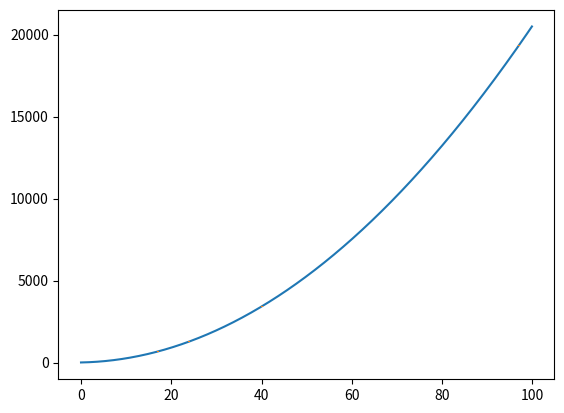

Write Python code to recreate this figure.
import numpy as np
import matplotlib.pylab as plt
import scipy.optimize as mcfit






#generate a test polynomial function and add errors
ain = 2.
bin = 5.3
cin = 10.
x    = np.arange(100)
y    = ain*x**2 + bin*x + cin
sigy = np.ones(100)
y    = y + np.random.randn(100)*sigy #error of sigy about mean 0+ 0.



#define polynoimal function and fit
def func(x, a, b ,c):
 return(a*x**2 + b*x + c)
 

#fit function
popt, pcov = mcfit.curve_fit(func, x, y, sigma=sigy)
 


#output
xres = np.arange(0,100,0.1) 
yres = popt[0]*xres**2 + popt[1]*xres + popt[2] 

#sample probability space to generate errors






#plot the result
fig = plt.figure()
ax1 = fig.add_subplot(111)
ax1.plot(xres,yres)
ax1.errorbar(x,y,sigy,ls='')
plt.show()




